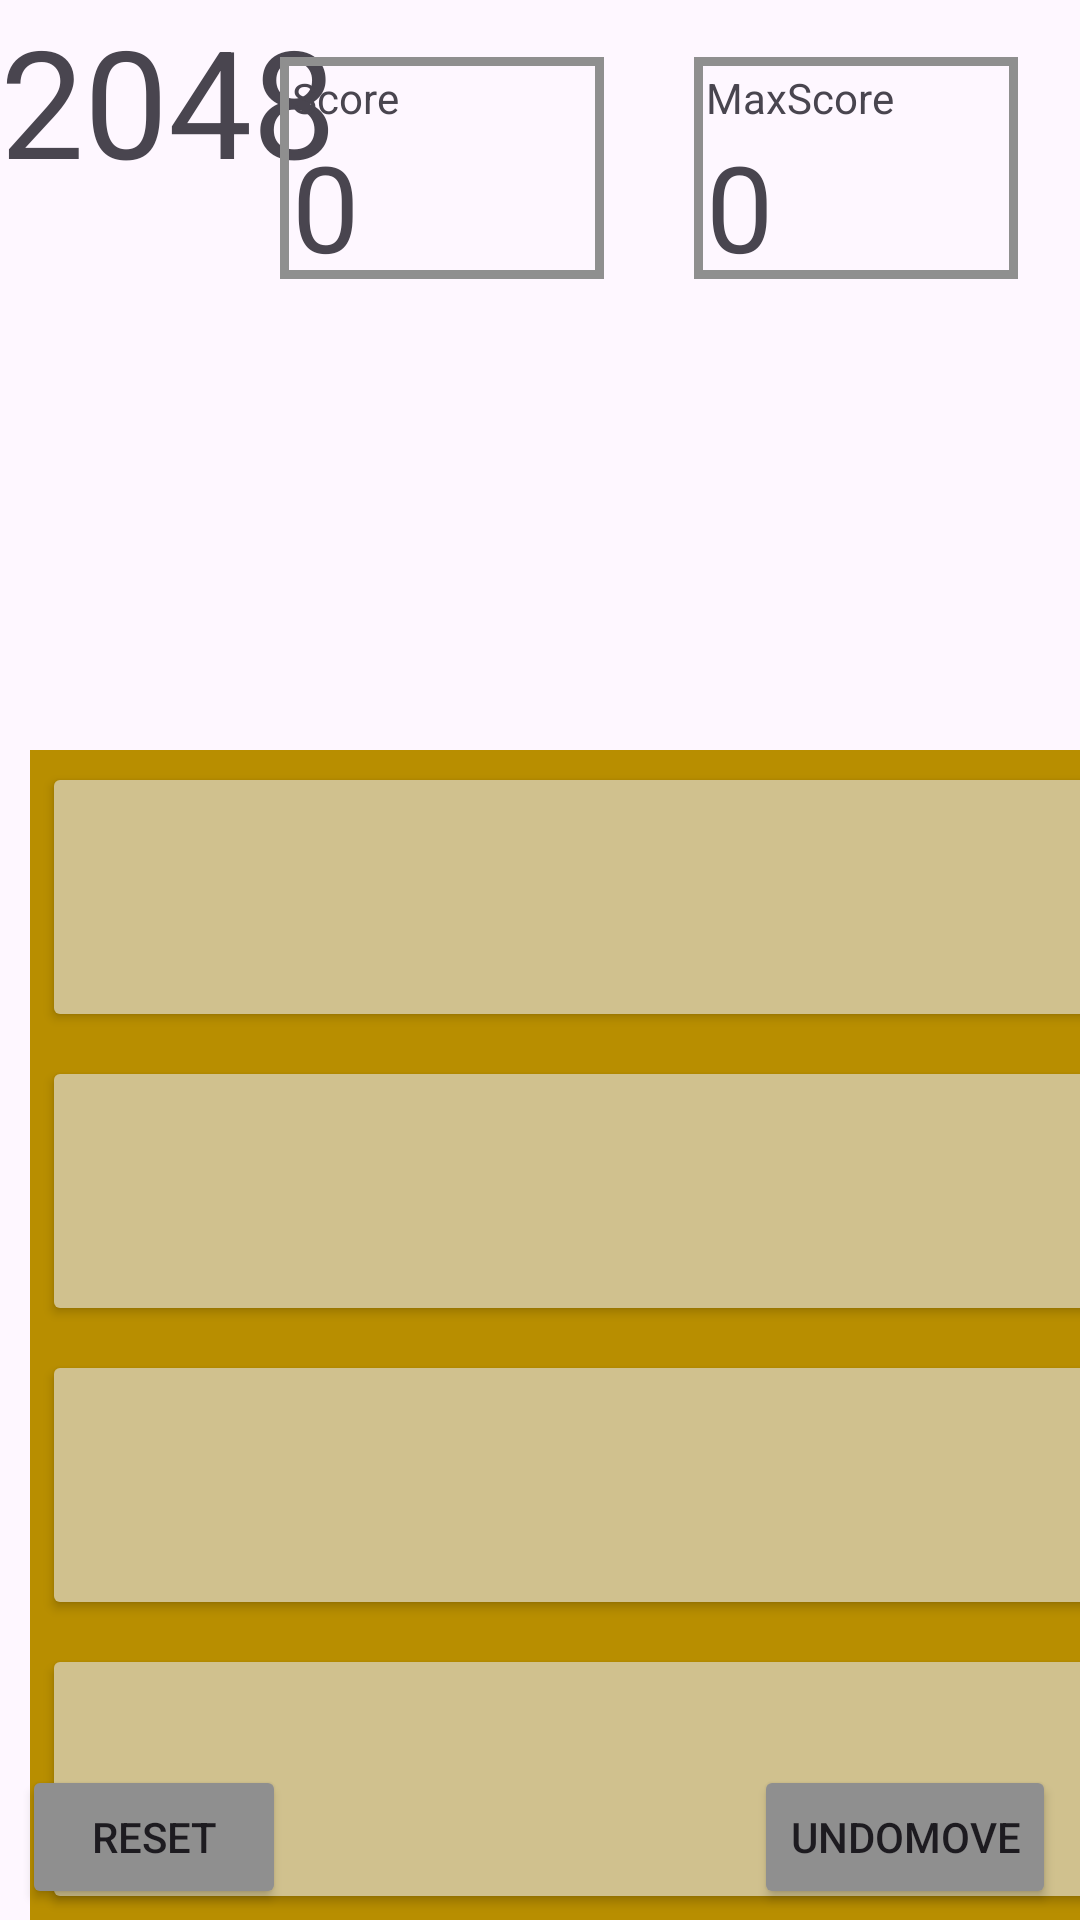

Write the Android layout XML for this screen, with the resource values it uses.
<!-- AndroidManifest.xml: application theme Theme._2Games -->
<!-- res/layout/activity_game2048.xml -->
<?xml version="1.0" encoding="utf-8"?>
<androidx.constraintlayout.widget.ConstraintLayout xmlns:android="http://schemas.android.com/apk/res/android"
    xmlns:app="http://schemas.android.com/apk/res-auto"
    xmlns:tools="http://schemas.android.com/tools"
    android:id="@+id/panelPrincipal"
    android:layout_width="match_parent"
    android:layout_height="match_parent"
    tools:context=".MainActivity">

    <TextView
        android:id="@+id/Titulo"
        android:layout_width="wrap_content"
        android:layout_height="wrap_content"
        android:text="@string/Title2048"
        android:textSize="50sp"
        android:layout_gravity="center"
        android:layout_marginBottom="16dp"
        android:layout_margin="15dp"
        tools:ignore="MissingConstraints" />

    <LinearLayout
        android:layout_width="276dp"
        android:layout_height="104dp"
        android:layout_marginTop="4dp"
        android:orientation="horizontal"
        app:layout_constraintEnd_toEndOf="parent"
        app:layout_constraintHorizontal_bias="0.933"
        app:layout_constraintStart_toStartOf="parent"
        app:layout_constraintTop_toTopOf="parent">


        <LinearLayout
            android:layout_width="wrap_content"
            android:layout_height="wrap_content"
            android:layout_margin="15dp"
            android:orientation="vertical"
            android:background="@drawable/border_layout">

            <TextView
                android:id="@+id/TituloScore2048"
                android:layout_width="wrap_content"
                android:layout_height="wrap_content"
                android:text="Score"
                app:layout_constraintBottom_toBottomOf="parent"
                app:layout_constraintEnd_toEndOf="parent"
                app:layout_constraintHorizontal_bias="0.384"
                app:layout_constraintStart_toStartOf="parent"
                app:layout_constraintTop_toTopOf="parent"
                app:layout_constraintVertical_bias="0.026" />

            <TextView
                android:id="@+id/score"
                android:layout_width="100dp"
                android:layout_height="50dp"
                android:text="0"
                android:textSize="40sp"
                app:layout_constraintBottom_toBottomOf="parent"
                app:layout_constraintEnd_toEndOf="parent"
                app:layout_constraintHorizontal_bias="0.498"
                app:layout_constraintStart_toStartOf="parent"
                app:layout_constraintTop_toTopOf="parent"
                app:layout_constraintVertical_bias="0.073" />
        </LinearLayout>

        <LinearLayout
            android:layout_width="wrap_content"
            android:layout_height="wrap_content"
            android:layout_margin="15dp"
            android:orientation="vertical"
            android:background="@drawable/border_layout">

            <TextView
                android:id="@+id/TituloScoreMax2048"
                android:layout_width="wrap_content"
                android:layout_height="wrap_content"
                android:text="MaxScore"
                app:layout_constraintBottom_toBottomOf="parent"
                app:layout_constraintEnd_toEndOf="parent"
                app:layout_constraintHorizontal_bias="0.81"
                app:layout_constraintStart_toStartOf="parent"
                app:layout_constraintTop_toTopOf="parent"
                app:layout_constraintVertical_bias="0.026" />

            <TextView
                android:id="@+id/MaxScore"
                android:layout_width="130dp"
                android:layout_height="50dp"
                android:text="0"
                android:textSize="40sp"
                app:layout_constraintBottom_toBottomOf="parent"
                app:layout_constraintEnd_toEndOf="parent"
                app:layout_constraintHorizontal_bias="1.0"
                app:layout_constraintStart_toStartOf="parent"
                app:layout_constraintTop_toTopOf="parent"
                app:layout_constraintVertical_bias="0.075" />


        </LinearLayout>


    </LinearLayout>


    <GridLayout
        android:id="@+id/gridLayout"
        android:layout_width="wrap_content"
        android:layout_height="wrap_content"
        android:layout_gravity="center"
        android:layout_marginStart="10dp"
        android:layout_marginTop="250dp"
        android:layout_marginEnd="10dp"
        android:layout_marginBottom="30dp"
        android:background="#B88E00"
        android:columnCount="4"
        android:orientation="horizontal"
        app:layout_constraintBottom_toBottomOf="parent"
        app:layout_constraintEnd_toEndOf="parent"
        app:layout_constraintHorizontal_bias="0.0"
        app:layout_constraintStart_toStartOf="parent"
        app:layout_constraintTop_toTopOf="parent"
        app:layout_constraintVertical_bias="0.0">

        <Button
            android:id="@+id/Boton1"
            style="@style/Button2048Style"
            android:layout_row="0"
            android:layout_column="0"
            app:cornerRadius="0dp" />

        <Button
            android:id="@+id/Boton2"
            style="@style/Button2048Style"
            android:layout_row="0"
            android:layout_column="1"
            app:cornerRadius="0dp" />

        <Button
            android:id="@+id/Boton3"
            style="@style/Button2048Style"
            android:layout_row="0"
            android:layout_column="2"
            app:cornerRadius="0dp" />

        <Button
            android:id="@+id/Boton4"
            style="@style/Button2048Style"
            android:layout_row="0"
            android:layout_column="3"
            app:cornerRadius="0dp" />

        <Button
            android:id="@+id/Boton5"
            style="@style/Button2048Style"
            android:layout_row="1"
            android:layout_column="0"
            app:cornerRadius="0dp" />

        <Button
            android:id="@+id/Boton6"
            style="@style/Button2048Style"
            android:layout_row="1"
            android:layout_column="1"
            app:cornerRadius="0dp" />

        <Button
            android:id="@+id/Boton7"
            style="@style/Button2048Style"
            android:layout_row="1"
            android:layout_column="2"
            app:cornerRadius="0dp" />

        <Button
            android:id="@+id/Boton8"
            style="@style/Button2048Style"
            android:layout_row="1"
            android:layout_column="3"
            app:cornerRadius="0dp" />

        <Button
            android:id="@+id/Boton9"
            style="@style/Button2048Style"
            android:layout_row="2"
            android:layout_column="0"
            app:cornerRadius="0dp" />

        <Button
            android:id="@+id/Boton10"
            style="@style/Button2048Style"
            android:layout_row="2"
            android:layout_column="1"
            app:cornerRadius="0dp" />

        <Button
            android:id="@+id/Boton11"
            style="@style/Button2048Style"
            android:layout_row="2"
            android:layout_column="2"
            app:cornerRadius="0dp" />

        <Button
            android:id="@+id/Boton12"
            style="@style/Button2048Style"
            android:layout_row="2"
            android:layout_column="3"
            app:cornerRadius="0dp" />

        <Button
            android:id="@+id/Boton13"
            style="@style/Button2048Style"
            android:layout_row="3"
            android:layout_column="0"
            app:cornerRadius="0dp" />

        <Button
            android:id="@+id/Boton14"
            style="@style/Button2048Style"
            android:layout_row="3"
            android:layout_column="1"
            app:cornerRadius="0dp" />

        <Button
            android:id="@+id/Boton15"
            style="@style/Button2048Style"
            android:layout_row="3"
            android:layout_column="2"
            app:cornerRadius="0dp" />

        <Button
            android:id="@+id/Boton16"
            style="@style/Button2048Style"
            android:layout_row="3"
            android:layout_column="3"
            app:cornerRadius="0dp"

            />


    </GridLayout>

    <Button
        android:id="@+id/ResetButton"
        android:layout_width="wrap_content"
        android:layout_height="wrap_content"
        android:text="@string/reset"
        app:layout_constraintBottom_toBottomOf="parent"
        app:layout_constraintEnd_toEndOf="parent"
        app:layout_constraintHorizontal_bias="0.027"
        app:layout_constraintStart_toStartOf="parent"
        app:layout_constraintTop_toTopOf="parent"
        app:layout_constraintVertical_bias="0.994"
        android:backgroundTint="@color/colorFondoRegistros"/>

    <Button
        android:id="@+id/Back2048"
        android:layout_width="wrap_content"
        android:layout_height="wrap_content"
        android:text="@string/undomove"
        app:layout_constraintBottom_toBottomOf="parent"
        app:layout_constraintEnd_toEndOf="parent"
        app:layout_constraintHorizontal_bias="0.969"
        app:layout_constraintStart_toStartOf="parent"
        app:layout_constraintTop_toTopOf="parent"
        app:layout_constraintVertical_bias="0.994"
        android:backgroundTint="@color/colorFondoRegistros"/>

</androidx.constraintlayout.widget.ConstraintLayout>
<!-- resources referenced by this layout -->
<resources>
  <color name="colorFondoRegistros">#8f8f8f</color>
  <!-- drawable border_layout (drawable) -->
  <shape xmlns:android="http://schemas.android.com/apk/res/android"
      android:shape="rectangle">
      <stroke
          android:width="3dp"
          android:color="@color/colorFondoRegistros" />
      <padding
          android:left="4dp"
          android:top="4dp"
          android:right="4dp"
          android:bottom="4dp" />
  </shape>
  <string name="Title2048">2048</string>
  <string name="reset">Reset</string>
  <string name="undomove">undoMove</string>
  <style name="Button2048Style">
          <item name="android:layout_width">90dp</item>
          <item name="android:layout_height">90dp</item>
          <item name="android:layout_margin">4dp</item>
          <item name="android:layout_columnWeight">1</item>
          <item name="android:layout_rowWeight">1</item>
          <item name="android:layout_gravity">fill</item>
          <item name="android:backgroundTint">#D0C18E</item>
          <item name="android:textColor">@color/black</item>
          <item name="android:textSize">30dp</item>
      </style>
  <style name="Theme._2Games" parent="Base.Theme._2Games" />
  <color name="black">#FF000000</color>
  <style name="Base.Theme._2Games" parent="Theme.Material3.DayNight.NoActionBar">
          
          
      </style>
</resources>
